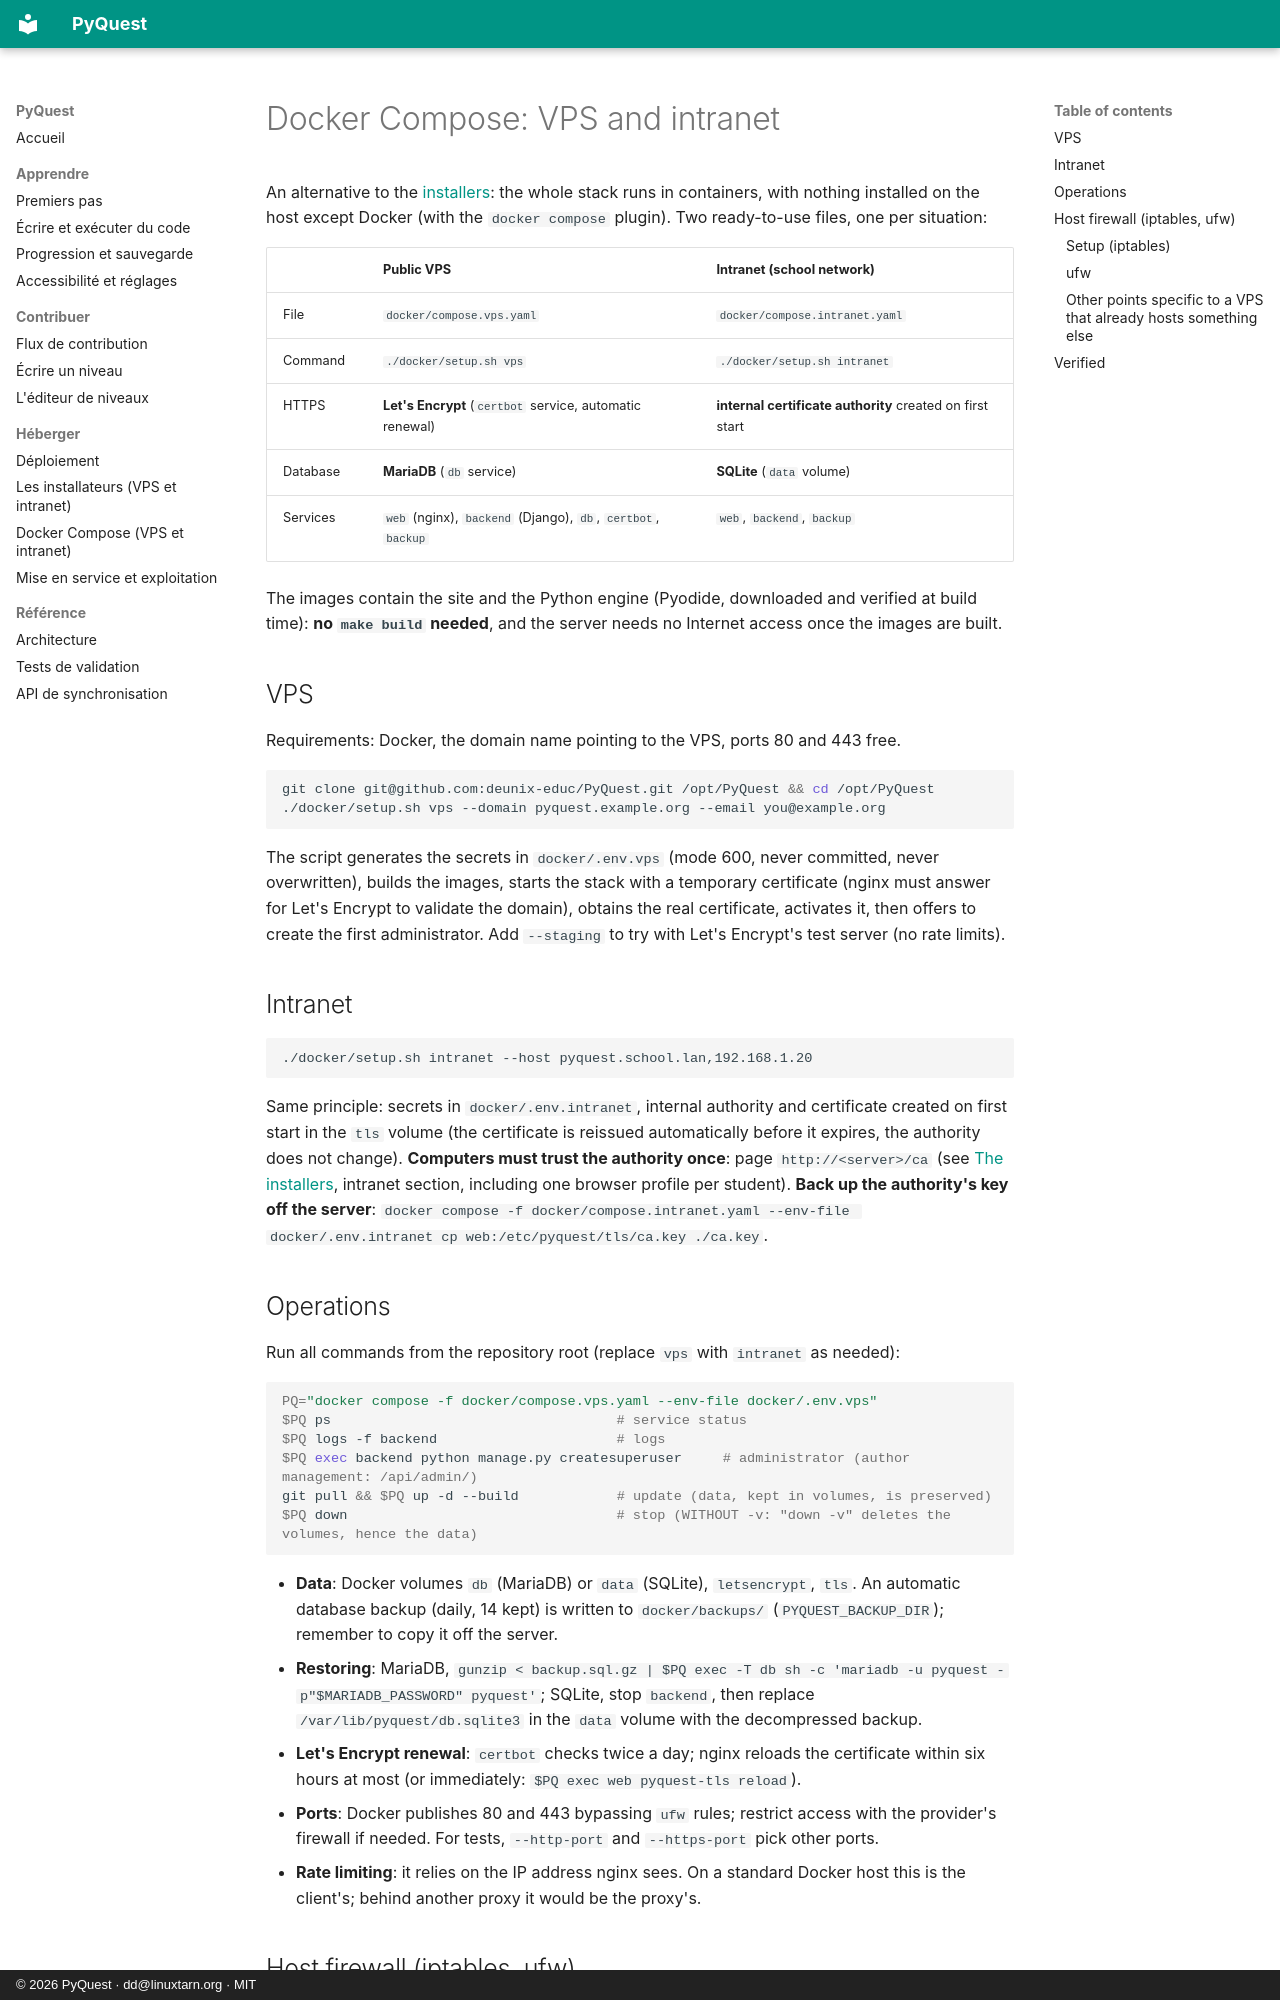

repository: deunix-educ/PyQuest · page: en/host/docker/index.html · generator: mkdocs · copyright: © 2026 PyQuest · dd@linuxtarn.org · MIT

# Docker Compose: VPS and intranet

An alternative to the [installers](installers.md): the whole stack runs in containers, with nothing installed on the host
except Docker (with the `docker compose` plugin). Two ready-to-use files, one per situation:

| | Public VPS | Intranet (school network) |
|---|---|---|
| File | `docker/compose.vps.yaml` | `docker/compose.intranet.yaml` |
| Command | `./docker/setup.sh vps` | `./docker/setup.sh intranet` |
| HTTPS | **Let's Encrypt** (`certbot` service, automatic renewal) | **internal certificate authority** created on first start |
| Database | **MariaDB** (`db` service) | **SQLite** (`data` volume) |
| Services | `web` (nginx), `backend` (Django), `db`, `certbot`, `backup` | `web`, `backend`, `backup` |

The images contain the site and the Python engine (Pyodide, downloaded and verified at build time): **no `make build`
needed**, and the server needs no Internet access once the images are built.

## VPS

Requirements: Docker, the domain name pointing to the VPS, ports 80 and 443 free.

```bash
git clone git@github.com:deunix-educ/PyQuest.git /opt/PyQuest && cd /opt/PyQuest
./docker/setup.sh vps --domain pyquest.example.org --email you@example.org
```

The script generates the secrets in `docker/.env.vps` (mode 600, never committed, never overwritten), builds the images,
starts the stack with a temporary certificate (nginx must answer for Let's Encrypt to validate the domain), obtains the
real certificate, activates it, then offers to create the first administrator. Add `--staging` to try with Let's
Encrypt's test server (no rate limits).

## Intranet

```bash
./docker/setup.sh intranet --host pyquest.school.lan,192.168.1.20
```

Same principle: secrets in `docker/.env.intranet`, internal authority and certificate created on first start in the `tls`
volume (the certificate is reissued automatically before it expires, the authority does not change). **Computers must
trust the authority once**: page `http://<server>/ca` (see [The installers](installers.md), intranet section, including
one browser profile per student). **Back up the authority's key off the server**:
`docker compose -f docker/compose.intranet.yaml --env-file docker/.env.intranet cp web:/etc/pyquest/tls/ca.key ./ca.key`.

## Operations

Run all commands from the repository root (replace `vps` with `intranet` as needed):

```bash
PQ="docker compose -f docker/compose.vps.yaml --env-file docker/.env.vps"
$PQ ps                                   # service status
$PQ logs -f backend                      # logs
$PQ exec backend python manage.py createsuperuser     # administrator (author management: /api/admin/)
git pull && $PQ up -d --build            # update (data, kept in volumes, is preserved)
$PQ down                                 # stop (WITHOUT -v: "down -v" deletes the volumes, hence the data)
```

- **Data**: Docker volumes `db` (MariaDB) or `data` (SQLite), `letsencrypt`, `tls`. An automatic database backup (daily,
  14 kept) is written to `docker/backups/` (`PYQUEST_BACKUP_DIR`); remember to copy it off the server.
- **Restoring**: MariaDB, `gunzip < backup.sql.gz | $PQ exec -T db sh -c 'mariadb -u pyquest -p"$MARIADB_PASSWORD" pyquest'`;
  SQLite, stop `backend`, then replace `/var/lib/pyquest/db.sqlite3` in the `data` volume with the decompressed backup.
- **Let's Encrypt renewal**: `certbot` checks twice a day; nginx reloads the certificate within six hours at most (or
  immediately: `$PQ exec web pyquest-tls reload`).
- **Ports**: Docker publishes 80 and 443 bypassing `ufw` rules; restrict access with the provider's firewall if needed.
  For tests, `--http-port` and `--https-port` pick other ports.
- **Rate limiting**: it relies on the IP address nginx sees. On a standard Docker host this is the client's; behind another
  proxy it would be the proxy's.
